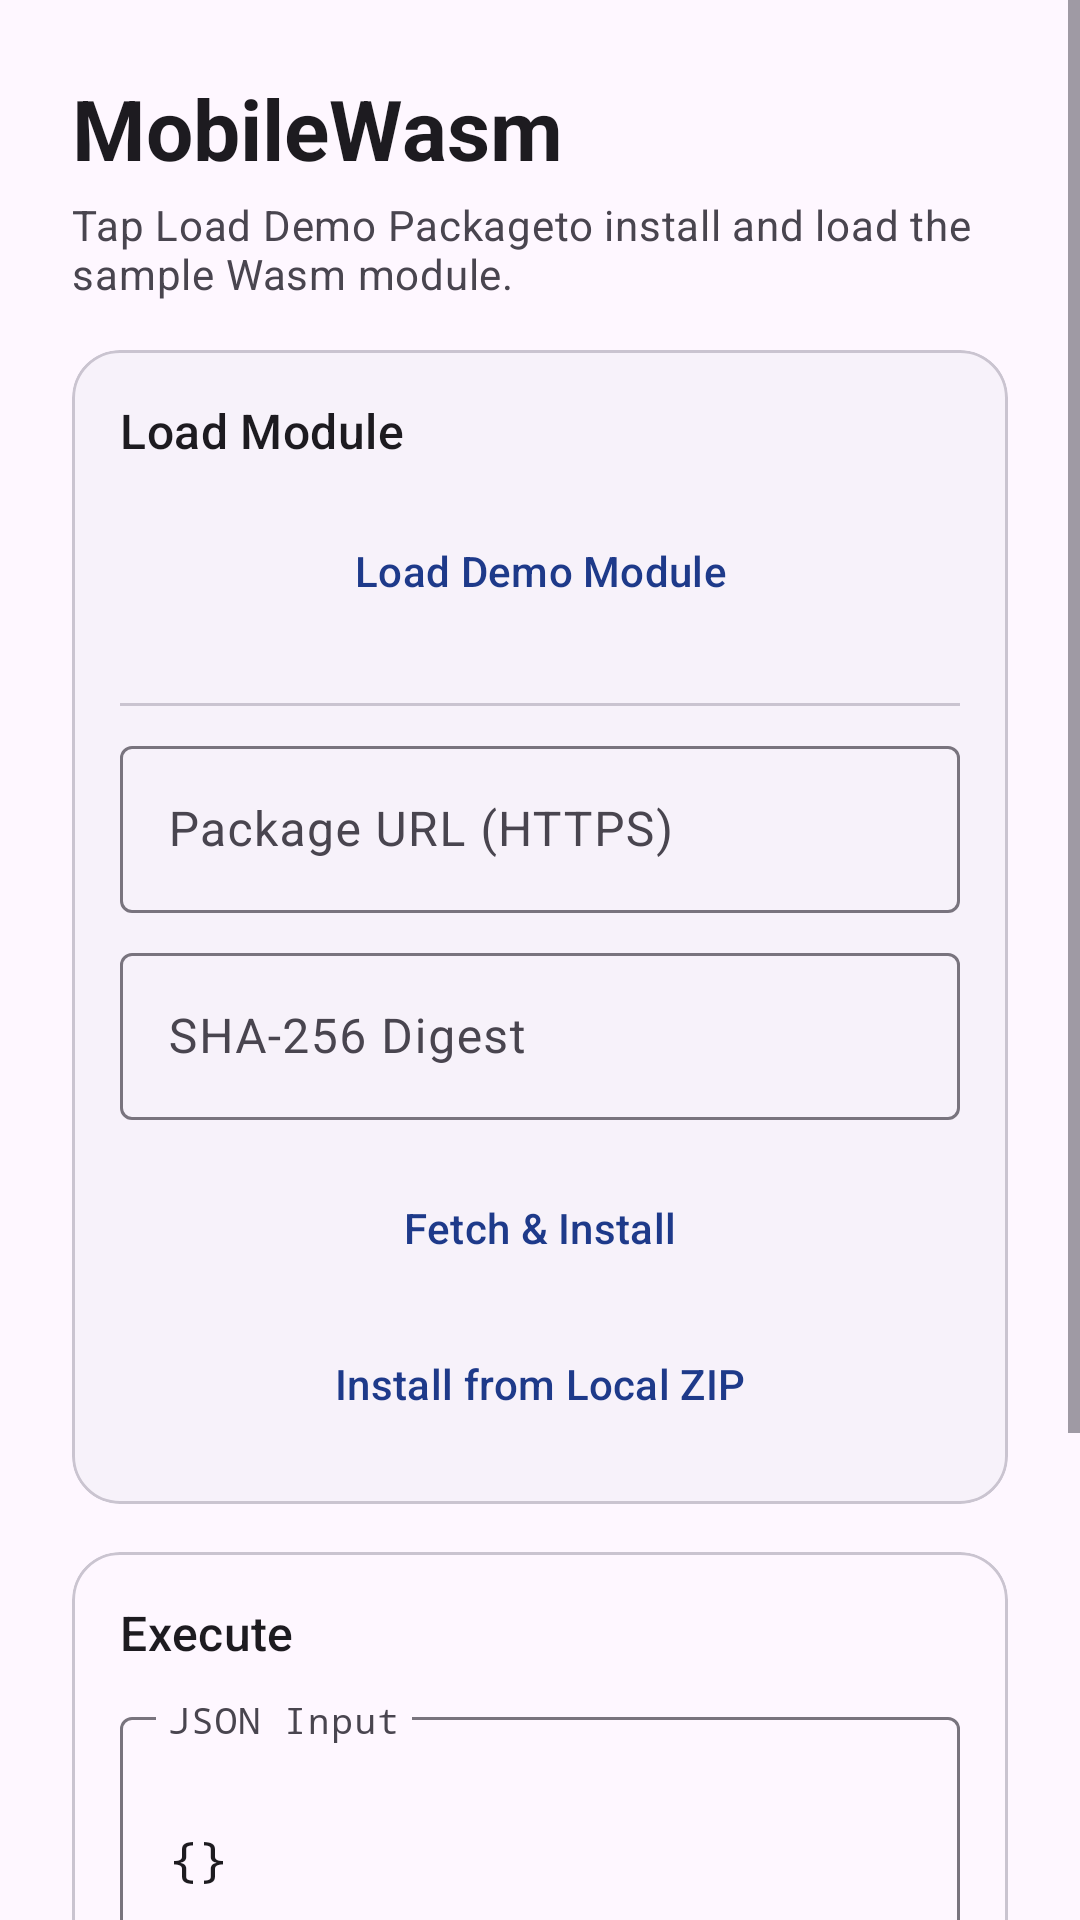

Write the Android layout XML for this screen, with the resource values it uses.
<!-- AndroidManifest.xml: application theme Theme.MobileWasm -->
<!-- res/layout/fragment_home.xml -->
<?xml version="1.0" encoding="utf-8"?>
<ScrollView xmlns:android="http://schemas.android.com/apk/res/android"
    xmlns:app="http://schemas.android.com/apk/res-auto"
    android:layout_width="match_parent"
    android:layout_height="match_parent"
    android:fillViewport="true"
    android:background="?android:attr/colorBackground">

    <LinearLayout
        android:layout_width="match_parent"
        android:layout_height="wrap_content"
        android:orientation="vertical"
        android:padding="24dp">

        
        <TextView
            android:layout_width="match_parent"
            android:layout_height="wrap_content"
            android:text="@string/app_name"
            android:textAppearance="?attr/textAppearanceHeadlineMedium"
            android:textStyle="bold"
            android:layout_marginBottom="4dp" />

        <TextView
            android:id="@+id/tvStatus"
            android:layout_width="match_parent"
            android:layout_height="wrap_content"
            android:text="@string/status_idle"
            android:textAppearance="?attr/textAppearanceBodyMedium"
            android:textColor="?attr/colorOnSurfaceVariant"
            android:layout_marginBottom="16dp" />

        <com.google.android.material.progressindicator.LinearProgressIndicator
            android:id="@+id/progressBar"
            android:layout_width="match_parent"
            android:layout_height="wrap_content"
            android:indeterminate="true"
            android:visibility="gone"
            app:trackCornerRadius="4dp"
            android:layout_marginBottom="24dp" />

        
        <com.google.android.material.card.MaterialCardView
            android:layout_width="match_parent"
            android:layout_height="wrap_content"
            android:layout_marginBottom="16dp"
            app:cardCornerRadius="16dp"
            app:cardElevation="0dp"
            app:strokeWidth="1dp"
            app:strokeColor="?attr/colorOutlineVariant"
            style="@style/Widget.Material3.CardView.Elevated">

            <LinearLayout
                android:layout_width="match_parent"
                android:layout_height="wrap_content"
                android:orientation="vertical"
                android:padding="16dp">

                <TextView
                    android:layout_width="wrap_content"
                    android:layout_height="wrap_content"
                    android:text="Load Module"
                    android:textAppearance="?attr/textAppearanceTitleMedium"
                    android:layout_marginBottom="12dp" />

                <Button
                    android:id="@+id/btnLoad"
                    android:layout_width="match_parent"
                    android:layout_height="wrap_content"
                    android:text="Load Demo Module"
                    style="@style/Widget.Material3.Button.TonalButton"
                    android:layout_marginBottom="12dp" />

                <com.google.android.material.divider.MaterialDivider
                    android:layout_width="match_parent"
                    android:layout_height="wrap_content"
                    android:layout_marginVertical="8dp" />

                <com.google.android.material.textfield.TextInputLayout
                    android:layout_width="match_parent"
                    android:layout_height="wrap_content"
                    android:hint="Package URL (HTTPS)"
                    style="@style/Widget.Material3.TextInputLayout.OutlinedBox"
                    android:layout_marginBottom="8dp">

                    <com.google.android.material.textfield.TextInputEditText
                        android:id="@+id/etUrl"
                        android:layout_width="match_parent"
                        android:layout_height="wrap_content"
                        android:inputType="textUri" />
                </com.google.android.material.textfield.TextInputLayout>

                <com.google.android.material.textfield.TextInputLayout
                    android:layout_width="match_parent"
                    android:layout_height="wrap_content"
                    android:hint="SHA-256 Digest"
                    style="@style/Widget.Material3.TextInputLayout.OutlinedBox"
                    android:layout_marginBottom="12dp">

                    <com.google.android.material.textfield.TextInputEditText
                        android:id="@+id/etSha"
                        android:layout_width="match_parent"
                        android:layout_height="wrap_content"
                        android:inputType="textNoSuggestions" />
                </com.google.android.material.textfield.TextInputLayout>

                <Button
                    android:id="@+id/btnLoadUrl"
                    android:layout_width="match_parent"
                    android:layout_height="wrap_content"
                    android:text="Fetch &amp; Install"
                    style="@style/Widget.Material3.Button" />

                <Button
                    android:id="@+id/btnLoadZip"
                    android:layout_width="match_parent"
                    android:layout_height="wrap_content"
                    android:text="Install from Local ZIP"
                    style="@style/Widget.Material3.Button.TextButton"
                    android:layout_marginTop="4dp" />

            </LinearLayout>
        </com.google.android.material.card.MaterialCardView>

        
        <com.google.android.material.card.MaterialCardView
            android:layout_width="match_parent"
            android:layout_height="wrap_content"
            android:layout_marginBottom="16dp"
            app:cardCornerRadius="16dp"
            app:cardElevation="0dp"
            app:strokeWidth="1dp"
            app:strokeColor="?attr/colorOutlineVariant">

            <LinearLayout
                android:layout_width="match_parent"
                android:layout_height="wrap_content"
                android:orientation="vertical"
                android:padding="16dp">

                <TextView
                    android:layout_width="wrap_content"
                    android:layout_height="wrap_content"
                    android:text="Execute"
                    android:textAppearance="?attr/textAppearanceTitleMedium"
                    android:layout_marginBottom="12dp" />

                <com.google.android.material.textfield.TextInputLayout
                    android:layout_width="match_parent"
                    android:layout_height="wrap_content"
                    android:hint="JSON Input"
                    style="@style/Widget.Material3.TextInputLayout.OutlinedBox"
                    android:layout_marginBottom="12dp">

                    <com.google.android.material.textfield.TextInputEditText
                        android:id="@+id/etInput"
                        android:layout_width="match_parent"
                        android:layout_height="wrap_content"
                        android:inputType="textMultiLine"
                        android:minLines="3"
                        android:fontFamily="monospace"
                        android:text="{}" />
                </com.google.android.material.textfield.TextInputLayout>

                <Button
                    android:id="@+id/btnRun"
                    android:layout_width="match_parent"
                    android:layout_height="wrap_content"
                    android:text="Run Module"
                    style="@style/Widget.Material3.Button" />

            </LinearLayout>
        </com.google.android.material.card.MaterialCardView>

        
        <TextView
            android:layout_width="wrap_content"
            android:layout_height="wrap_content"
            android:text="Output Result"
            android:textAppearance="?attr/textAppearanceLabelLarge"
            android:textColor="?attr/colorPrimary"
            android:layout_marginBottom="8dp"
            android:textAllCaps="true"
            android:letterSpacing="0.1" />

        <com.google.android.material.card.MaterialCardView
            android:layout_width="match_parent"
            android:layout_height="wrap_content"
            app:cardCornerRadius="8dp"
            app:cardElevation="0dp"
            app:cardBackgroundColor="?attr/colorSurfaceVariant">

            <TextView
                android:id="@+id/tvOutput"
                android:layout_width="match_parent"
                android:layout_height="wrap_content"
                android:fontFamily="monospace"
                android:padding="16dp"
                android:textAppearance="?attr/textAppearanceBodySmall"
                android:textColor="?attr/colorOnSurfaceVariant"
                android:text="—" />
        </com.google.android.material.card.MaterialCardView>

    </LinearLayout>

</ScrollView>
<!-- resources referenced by this layout -->
<resources>
  <string name="app_name">MobileWasm</string>
  <string name="status_idle">Tap "Load Demo Package" to install and load the sample Wasm module.</string>
  <style name="Theme.MobileWasm" parent="Theme.Material3.DayNight.NoActionBar">
          
          <item name="colorPrimary">@color/blue_600</item>
          <item name="colorOnPrimary">@color/white</item>
          <item name="colorContainer">@color/blue_50</item>
          <item name="colorOnContainer">@color/blue_900</item>
          
          <item name="android:statusBarColor">?android:attr/colorBackground</item>
          <item name="android:windowLightStatusBar">true</item>
      </style>
  <color name="blue_600">#2563EB</color>
  <color name="white">#FFFFFFFF</color>
  <color name="blue_50">#EFF6FF</color>
  <color name="blue_900">#1E3A8A</color>
</resources>
